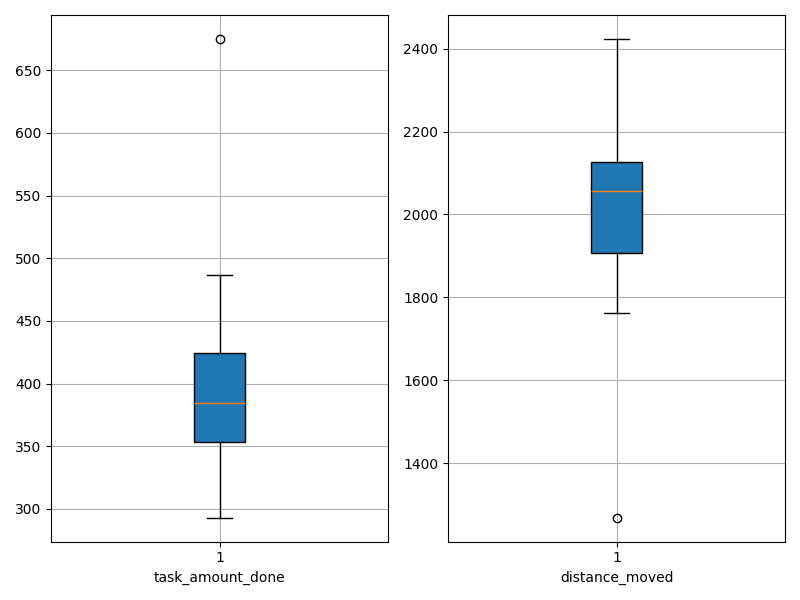

The table this chart was drawn from, first rows:
agent_id, task_amount_done, distance_moved
0, 380.0, 2240
1, 313.0, 2095
2, 397.0, 1937
3, 388.0, 2089
4, 397.0, 1800
5, 419.0, 1869
6, 371.0, 2077
7, 296.0, 2424
8, 454.0, 1761
9, 425.0, 2031
10, 365.0, 2112
11, 456.0, 1853
12, 427.0, 1901
13, 368.0, 2072
14, 329.0, 2041
15, 675.0, 1268
16, 402.0, 2121
17, 293.0, 2346
18, 357.0, 2083
19, 354.0, 2151
20, 442.0, 2007
21, 423.0, 1968
22, 381.0, 1928
23, 309.0, 2245
24, 353.0, 2286
25, 437.0, 1825
26, 298.0, 2128
27, 487.0, 1834
28, 413.0, 1955
29, 294.0, 2374
